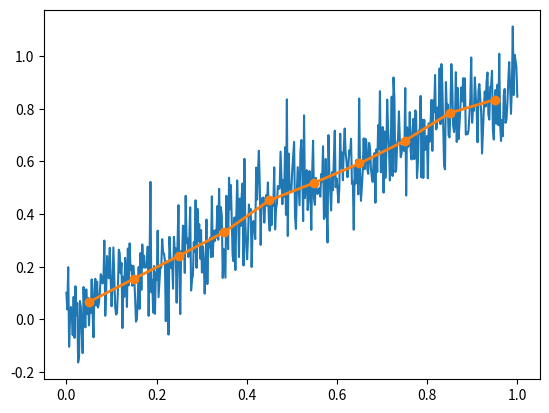

Write the Python code that produced this figure.
"""Resample an unevenly sampled time series onto a regular grid."""

import pandas as pd
from scipy.stats import binned_statistic
import numpy as np

def resample_time_series(time_values, data_values, interval = 5):
    """
    Bin a time series into fixed-width intervals and average each bin.

    Reduces both the sampling rate and the noise of a densely sampled sensor
    trace: averaging within a bin suppresses uncorrelated noise, unlike simply
    taking every n-th point. Bins are of equal width in time, so the result is
    evenly spaced even when the input is not.

    Parameters
    ----------
    time_values : array_like
        Time points, ascending.
    data_values : array_like
        Measured values, the same length as `time_values`.
    interval : float, optional
        Bin width, in the unit of `time_values`.

    Returns
    -------
    new_time : numpy.ndarray
        Bin centers.
    new_data : numpy.ndarray
        Mean of the values in each bin. Empty bins come back as NaN.
    """

    bins = np.arange(time_values[0], time_values[-1] + interval, interval)

    # Average data values in each bin
    new_data, bin_edges, _ = binned_statistic(
        time_values, data_values, statistic='mean', bins=bins)

    # Calculate bin centers for new time values
    new_time = (bin_edges[:-1] + bin_edges[1:]) / 2

    return new_time, new_data

def testing():
    """
    Resample a noisy sine and plot it against the original.

    Returns
    -------
    None
        Shows the comparison plot.
    """

    import matplotlib.pyplot as plt

    x = np.linspace(0, 1, 500)
    y = np.sin(x) + 0.1 * np.random.randn(500)

    new_x, new_y = resample_time_series(x, y, interval = 0.1)

    plt.plot(x, y, label='Original Data')
    plt.plot(new_x, new_y, 'o-', label='Resampled Data', linewidth=2)
    plt.show()


    

if __name__ == "__main__":
    testing()   
